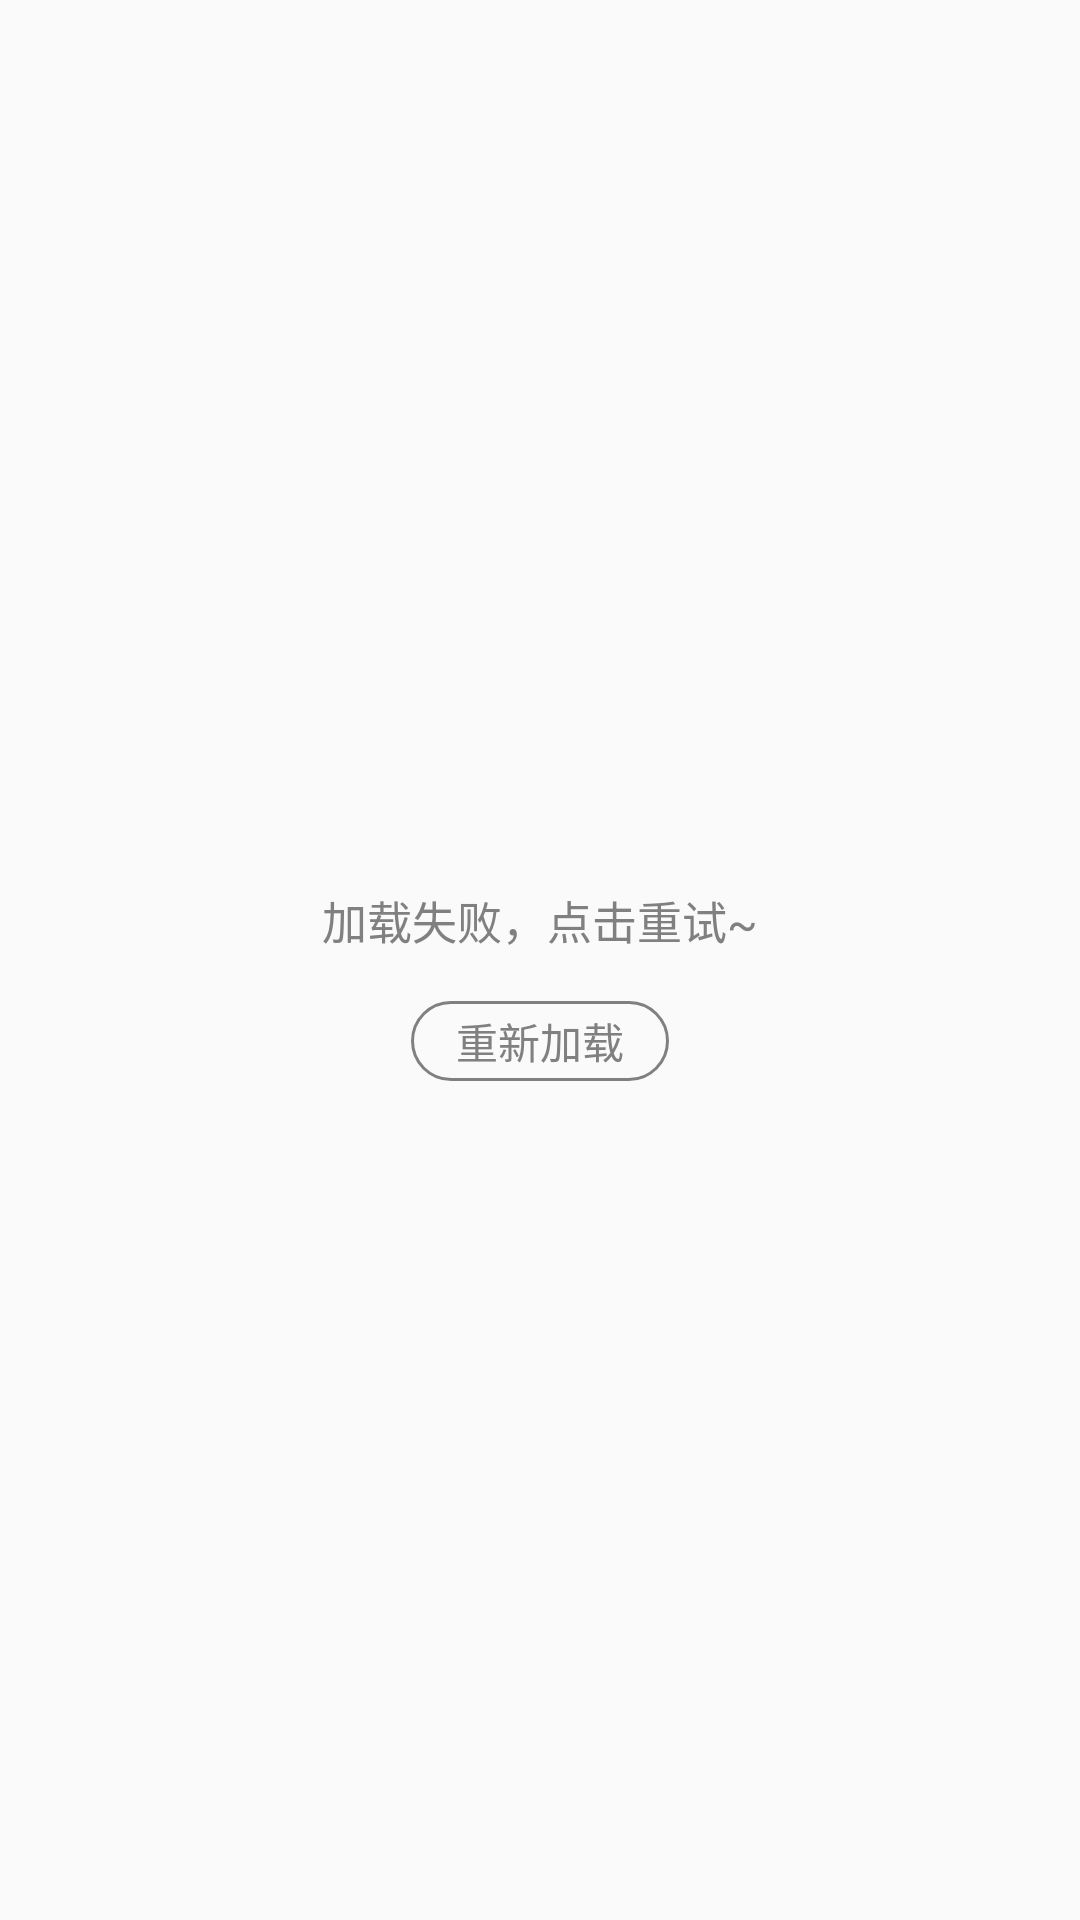

Android layout source for this screen:
<!-- AndroidManifest.xml: application theme AppTheme.NoActionbar -->
<!-- res/layout/include_network_error_layout.xml -->
<?xml version="1.0" encoding="utf-8"?>
<LinearLayout xmlns:android="http://schemas.android.com/apk/res/android"
    android:layout_width="match_parent"
    android:layout_height="match_parent"
    android:gravity="center"
    android:orientation="vertical">

    <ImageView
        android:id="@+id/iv_error"
        android:layout_width="wrap_content"
        android:layout_height="wrap_content"
        android:src="@drawable/svg_network_error" />

    <TextView
        android:id="@+id/tv_errorMessage"
        android:layout_width="wrap_content"
        android:layout_height="wrap_content"
        android:layout_marginTop="16dp"
        android:text="@string/LoadingController_error_message"
        android:textColor="@android:color/tertiary_text_dark"
        android:textSize="15sp" />

    <TextView
        android:id="@+id/btn_retry"
        android:layout_width="wrap_content"
        android:layout_height="wrap_content"
        android:layout_marginTop="16dp"
        android:background="@drawable/shape_try_again_background"
        android:paddingBottom="3dp"
        android:paddingLeft="15dp"
        android:paddingRight="15dp"
        android:paddingTop="3dp"
        android:text="@string/LoadingController_error_retry"
        android:textColor="@android:color/tertiary_text_dark"
        android:textSize="14sp" />

</LinearLayout>
<!-- resources referenced by this layout -->
<resources>
  <!-- drawable shape_try_again_background (drawable) -->
  <?xml version="1.0" encoding="utf-8"?>
  <shape xmlns:android="http://schemas.android.com/apk/res/android"
      android:shape="rectangle">
  
      <stroke
          android:width="@dimen/spacing_1"
          android:color="@android:color/tertiary_text_dark" />
  
      <corners android:radius="@dimen/spacing_15" />
  
  </shape>
  <string name="LoadingController_error_message">加载失败，点击重试~</string>
  <string name="LoadingController_error_retry">重新加载</string>
  <style name="AppTheme.NoActionbar" parent="AppTheme">
          <item name="windowActionBar">false</item>
          <item name="windowNoTitle">true</item>
      </style>
  <dimen name="spacing_1">0.75dp</dimen>
  <dimen name="spacing_15">11.25dp</dimen>
  <style name="AppTheme" parent="Theme.AppCompat.Light.DarkActionBar">
          
          <item name="colorPrimary">@color/colorPrimary</item>
          <item name="colorPrimaryDark">@color/colorPrimaryDark</item>
          <item name="colorAccent">@color/colorAccent</item>
      </style>
  <color name="colorPrimary">#3F51B5</color>
  <color name="colorPrimaryDark">#303F9F</color>
  <color name="colorAccent">#FF4081</color>
</resources>
